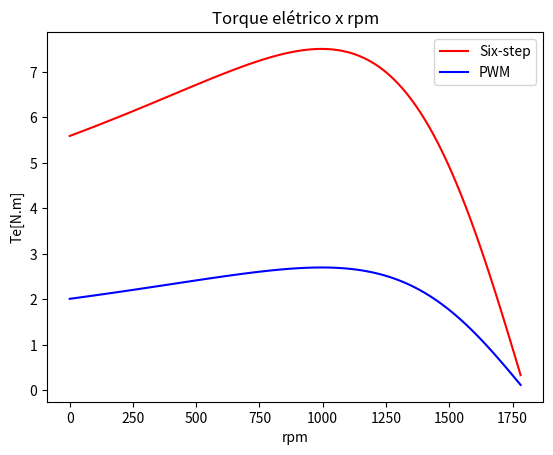
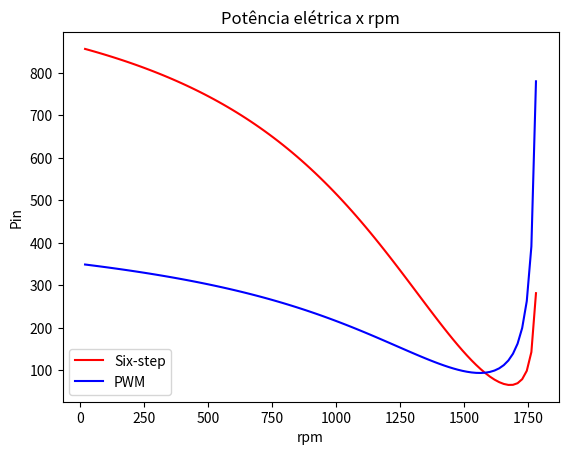
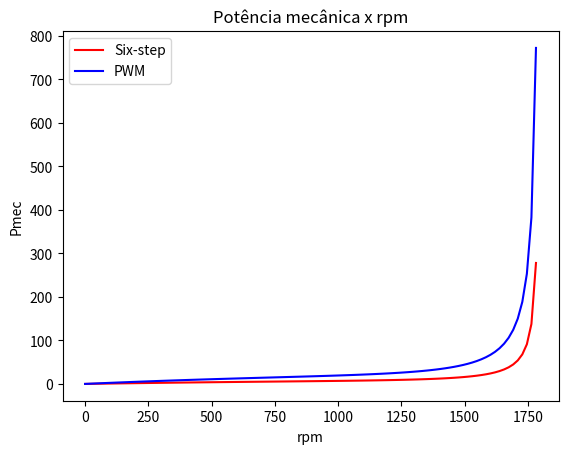

Recreate these plots in Python, in order.
from math import sqrt, pi  # Importando a função raiz e o número pi
from numpy import arange # Para criar um vetor com steps iguais
from matplotlib import pyplot as plt, legend  # Para realizar os plots


class Proj_1():
    def __init__(self):
        """
        Dfinições das variáveis iniciais.
        """
        self.numero_polos = 4
        self.freq = 60  # [Hz]
        self.we = self.freq  # daonde veio isso??
        self.potencia = 2 * 745.7  # Unidade de medida?

        self.tensao = 220  # [V]
        self.tensao_6_step = (220 * sqrt(2))/pi
        self.tensao_PWM = (220 * sqrt(2))/pi * 0.6

        self.rot_nominal = 1720  # [rpm]
        self.ws = 1800  # daonde veio isso??

        self.mom_inercia = 0.018  # [kgm²]
        self.coef_atr_visc = 0.0018  # Coeficiente atrito viscoso, [Nms]
        self.r1 = self.rs = 4.08  # [Omega]
        self.r2 = self.rr = 4.87  # [Omega]

        self.Lm = 315 * (10 ** -3)  # [H]
        self.Lls = 10.4 * (10 ** -3)  # [H]
        self.Llr = 18.5 * (10 ** -3)  # [H]

        print(self.tensao_6_step, self.tensao_PWM)

        # Vetores
        self.Te = []
        self.Te6 = []
        self.Tep = []

        self.rpm = []
        self.Pmec = []
        self.Pmec6 = []
        self.Pmecp = []

        self.I1 = []
        self.I16 = []
        self.I1p = []

        self.I2 = []
        self.I26 = []
        self.I2p = []

        self.Pg = []
        self.Pg6 = []
        self.Pgp = []

        self.Pr = []
        self.Pr6 = []
        self.Prp = []

        self.Pest = []
        self.Pest6 = []
        self.Pestp = []

        self.Pe = []
        self.Pe6 = []
        self.Pep = []

        self.Pin = []
        self.Pin6 = []
        self.Pinp = []

        self.cos_phi = []
        self.cos_phi6 = []
        self.cos_phip = []

        self.n = []
        self.n6 = []
        self.np = []

    #def get_values(self):

    def calculate(self):
        """
        Faz os cálculos.
        """
        X1 = 2 * pi * self.freq * self.Lls
        X2 = 2 * pi * self.freq * self.Llr
        Xm = 2 * pi * self.freq * self.Lm

        x12 = round(X1 + X2, 4)

        V1 = round(abs(self.create_complex_num(self.tensao * Xm) / (self.r1 + (X1 + Xm))), 4)
        V16 = round(abs(self.create_complex_num(self.tensao_6_step * Xm) / (self.r1 + (X1 + Xm))), 4)
        V1p = round(abs(self.create_complex_num(self.tensao_PWM * Xm) / (self.r1 + (X1 + Xm))), 4)

        Tmax = round((self.tensao ** 2) / (self.we * 2 * x12), 4)

        T1 = round(((self.tensao ** 2) * self.r2) / (x12 ** 2), 4)

        s_max = round(((self.tensao ** 2) * self.r2) / (self.we * (x12 ** 2) * Tmax), 4)

        # Inicializando os vetores
        array = arange(start=1, stop=0.00001, step=-0.01)
        i = 0

        for step in array:
            # Torque Elétrico
            self.Te.append(self.calc_Electric_Torque(self.tensao, step, x12)) # parece certo
            self.Te6.append(self.calc_Electric_Torque(self.tensao_6_step, step, x12))
            self.Tep.append(self.calc_Electric_Torque(self.tensao_PWM, step, x12)) # ta errado

            # RPM
            self.rpm.append(self.calc_Rpm(step)) #deve estar certo

            # Potência Mecânica
            self.Pmec.append(self.calc_Mechanical_Power(self.Te[i], step))
            self.Pmec6.append(self.calc_Mechanical_Power(self.Te6[i], step))
            self.Pmecp.append(self.calc_Mechanical_Power(self.Tep[i], step))

            # Corrente 1
            self.I1.append(self.calc_Current_1(self.tensao, step, x12))
            self.I16.append(self.calc_Current_1(self.tensao_6_step, step, x12))
            self.I1p.append(self.calc_Current_1(self.tensao_PWM, step, x12))

            # Corrente 2
            self.I2.append(self.calc_Current_2(self.Pmec[i], step))
            self.I26.append(self.calc_Current_2(self.Pmec6[i], step))
            self.I2p.append(self.calc_Current_2(self.Pmecp[i], step))

            # Potência Transferida do Entreferro
            self.Pg.append(self.calc_Tranferred_Power_from_AirGap(self.I2[i], step))
            self.Pg6.append(self.calc_Tranferred_Power_from_AirGap(self.I26[i], step))
            self.Pgp.append(self.calc_Tranferred_Power_from_AirGap(self.I2p[i], step))

            # Perdas no Rotor
            self.Pr.append(self.calc_Rotor_Losses(self.Pg[i], step))
            self.Pr6.append(self.calc_Rotor_Losses(self.Pg6[i], step))
            self.Prp.append(self.calc_Rotor_Losses(self.Pgp[i], step))

            # Potência no Estator
            self.Pest.append(self.calc_Stator_Power(self.I1[i]))
            self.Pest6.append(self.calc_Stator_Power(self.I16[i]))
            self.Pestp.append(self.calc_Stator_Power(self.I1p[i]))

            # Potência no Eixo
            self.Pe.append(self.calc_Shaft_Power(self.Pg[i], self.Pr[i], step))
            self.Pe6.append(self.calc_Shaft_Power(self.Pg6[i], self.Pr6[i], step))
            self.Pep.append(self.calc_Shaft_Power(self.Pgp[i], self.Prp[i], step))

            # Potência de Entrada
            self.Pin.append(self.calc_Input_Power(self.Pg[i], self.Pest[i]))
            self.Pin6.append(self.calc_Input_Power(self.Pg6[i], self.Pest6[i]))
            self.Pinp.append(self.calc_Input_Power(self.Pgp[i], self.Pestp[i]))

            # Cosseno Phi
            self.cos_phi.append(self.calc_Cos_Phi(V1, self.I1[i]))
            self.cos_phi6.append(self.calc_Cos_Phi(V16, self.I16[i]))
            self.cos_phip.append(self.calc_Cos_Phi(V1p, self.I1p[i]))

            # Rendimento
            self.n.append(self.calc_Yield(self.Pin[i], self.Pr[i], self.Pe[i]))
            self.n6.append(self.calc_Yield(self.Pin6[i], self.Pr6[i], self.Pe6[i]))
            self.np.append(self.calc_Yield(self.Pinp[i], self.Prp[i], self.Pep[i]))

            i += 1

        self._create_plots()

    def _create_plots(self):
        """
        Cria os plots.
        """
        # Torque Elétrico
        plt.figure(1)
        plt.plot(self.rpm, self.Te6, 'r', label='Six-step')
        plt.plot(self.rpm, self.Tep, 'b', label='PWM')
        plt.xlabel("rpm")
        plt.ylabel("Te[N.m]")
        plt.title("Torque elétrico x rpm")
        plt.legend()

        # Potência Elétrica ## VEIO ERRADO
        plt.figure(2)
        plt.plot(self.rpm, self.Pin6, 'r', label='Six-step')
        plt.plot(self.rpm, self.Pinp, 'b', label='PWM')
        plt.xlabel("rpm")
        plt.ylabel("Pin")
        plt.title("Potência elétrica x rpm")
        plt.legend()

        # Potência Mecânica ## VEIO ERRADO
        plt.figure(3)
        plt.plot(self.rpm, self.Pmec6, 'r', label='Six-step')
        plt.plot(self.rpm, self.Pmecp, 'b', label='PWM')
        plt.xlabel("rpm")
        plt.ylabel("Pmec")
        plt.title("Potência mecânica x rpm")
        plt.legend()

        # # Rendimento
        # plt.figure(4)
        # plt.plot(self.rpm, self.n6, 'r', label='Six-step')
        # plt.plot(self.rpm, self.np, 'b', label='PWM')
        # plt.xlabel("rpm")
        # plt.ylabel("Rendimento")
        # plt.title("Rendimento x rpm")
        # plt.legend()

        # # Rendimento
        # plt.figure(5)
        # plt.plot(self.rpm, self.cos_phi6, 'r', label='Six-step')
        # plt.plot(self.rpm, self.cos_phip, 'b', label='PWM')
        # plt.xlabel("rpm")
        # plt.ylabel("cos_phi")
        # plt.title("Cos(\phi)")
        # plt.legend()

        plt.show()

    @staticmethod
    def create_complex_num(input):
        """
        Funcao auxiliar pra criar numero complexo.
        Espera um parametro de entrada e retorna o numero complexo dessa entrada.
        :param input: A entrada, o valor que se quer converter para complexo.
        :return: O numero complexo da entrada
        """
        return complex(0, input)

    def calc_Electric_Torque(self, input_voltage, step, x12):
        """
        Calcula o torque equivalente data a tensão de entrada, o step do iterador, e o valor de x12
        :param input_tension: A tensão de entrada
        :return: O torque equivalente
        """
        num = ((input_voltage ** 2) * self.r2)
        den = (step * self.we * ((x12 ** 2) + (self.r2/step) ** 2))
        return num/den

    def calc_Mechanical_Power(self, eletric_torque, step):
        """
        Calcula a Potência Mecânica dado o Torque Elétrico de entrada e o step do iterador.
        :param eletric_torque: Torque Elétrico
        :param step: Step do for
        :return: O valor da Potência mecânica
        """
        return (1-step)*(self.ws*pi/(60*eletric_torque))

    def calc_Current_1(self, input_voltage, step, x12):
        """
        Calcula a Corrente 1 dada a tensão de entrada, o step do iterador, e x12.
        :param input_voltage: Tensão de entrada
        :param step: Step do for
        :param x12:
        :return: O valor da Corrente 1
        """
        den = sqrt(
            (x12 ** 2) + ((self.r2/step) ** 2)
        )
        return input_voltage/den

    def calc_Current_2(self, mech_power, step):
        """
        Calcula a Corrente 2 dada a Potência Mecânica e o step do iterador
        :param mech_power: A Potência Mecânica
        :param step: Step do for
        :return: O valor da Corrente 2
        """
        num = mech_power*step
        den = 3*self.r2*(1-step)

        return sqrt(num/den)

    def calc_Tranferred_Power_from_AirGap(self, I2, step):
        """
        Calcula a Potência Transferida do entreferro, com base na Corrente 2 e no step do iterador
        :param I2: A Corrente 2
        :param step: Step do for
        :return: O valor da Potência Transferida do entreferro
        """
        return 3*(I2 ** 2)*(self.r2/step)

    def calc_Rotor_Losses(self, Pg, step):
        """
        Calcula as perdas no rotor, com base na Potência Transferida do Entreferro e o step do iterador.
        :param Pg: Potência Transferida do entreferro
        :param step: Step do for
        :return: O valor da perda no rotor
        """
        return step*Pg

    def calc_Stator_Power(self, I1):
        """
        Calcula a Potência no Estator, com base na Corrente 1.

        :param I1: A Corrente 1
        :return: O valor da Potência no Estator
        """
        return 3*(I1 ** 2)*self.r1

    def calc_Shaft_Power(self, Pg, Pr, step): # potencia no Eixo
        """
        Calcula a Potência no Eixo, com base na Potência Transferida no entreferro, nas Perdas do Rotor
        e no step do iterador

        :param Pg: Potência Transferida no entreferro
        :param Pr: Perda no Rotor
        :param step: Step do for
        :return: O valor da Potência no Eixo
        """
        return (1-step)*Pg - Pr

    def calc_Input_Power(self, Pg, Pest):
        """
        Calcula a Potência de entrada, com base na soma da Potência Transferida do Entreferro
        com a Potência do Estator.

        :param Pg: Potência Transferida no entreferro
        :param Pest: Potência no Estator
        :return: O valor da Potência de entrada
        """
        return Pg + Pest

    def calc_Rpm(self, step):
        """
        Calcula o rpm.
        :param step: Step do for
        :return: o Rpm
        """
        return self.ws*(1 - step)

    def calc_Cos_Phi(self, V1, I1):
        """
        Calcula o Cosseno de Phi, dada a tensão de entrada e a corrente de entrada.
        :param V1: A Tensão de entrada 1
        :param I1: A corrente de entrada 1
        :return: O valor do Cos.
        """
        return V1/I1

    def calc_Yield(self, input_power, rotor_loss, shaft_power):
        """
        Calcula o Rendimento, com base na potência de entrada, perda no rotor e
        potência do estator.
        :param input_power: Potência de entrada
        :param rotor_loss: Perda no rotor
        :param shaft_power: Potência no estator
        :return: O valor do rendimento
        """
        den = input_power + rotor_loss + shaft_power

        return input_power/den


obj = Proj_1()
obj.calculate()
